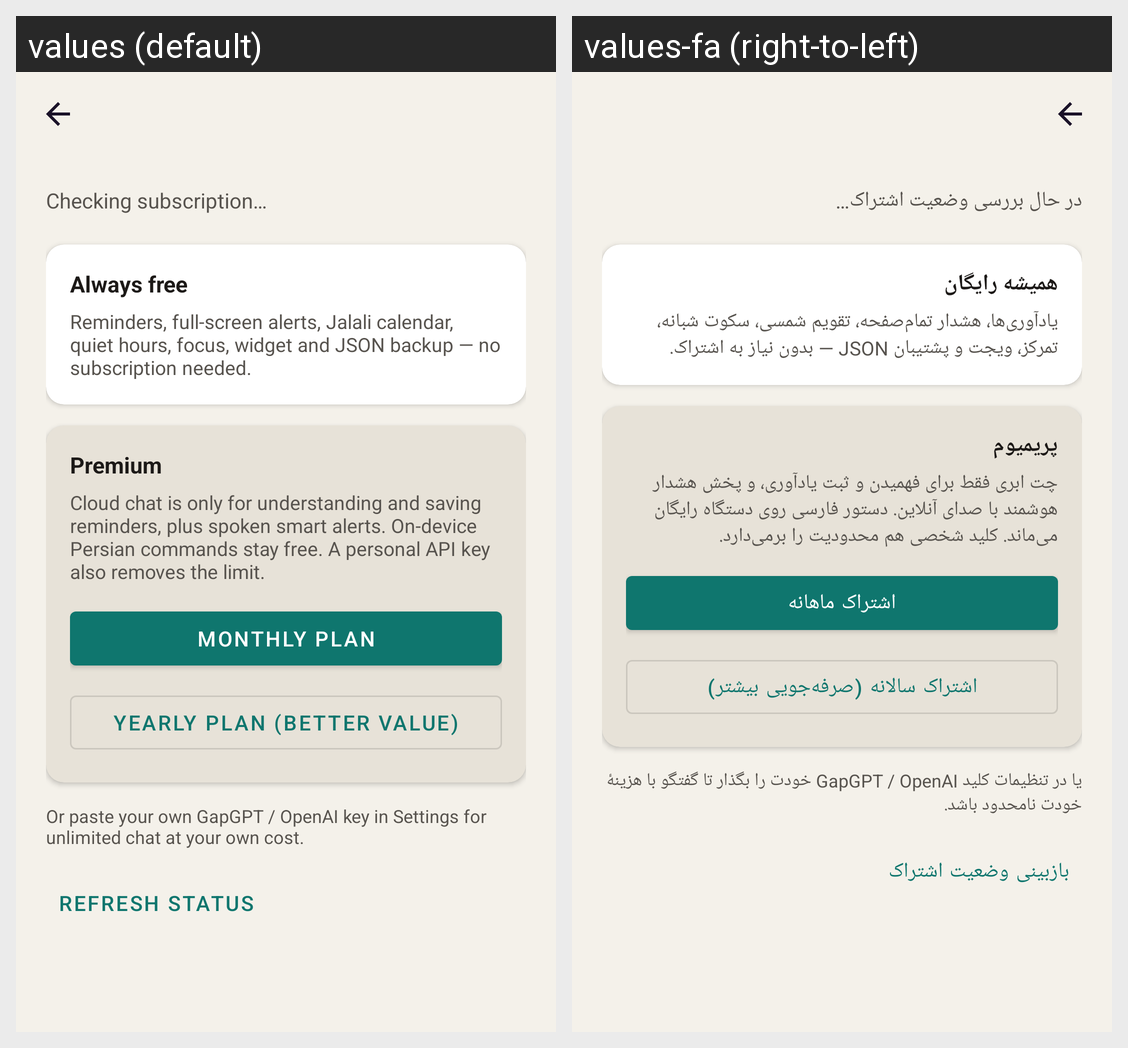

Locale-by-locale string values for the Android screen shown in this grid:
Android screen res/layout/activity_subscription.xml rendered under 2 locales, left to right: values (default), values-fa (right-to-left). Device: Nexus 5 (rendered at 1080×1920; each locale shown at half size, 540×960, under a caption strip naming it); theme Theme.Yadavar.
Strings drawn on this screen, with the default value and each locale's value (text and hints the layout hard-codes, and strings that could not be matched under every locale, appear in the picture but are not listed):

subscription_checking
  values: Checking subscription…
  values-fa: در حال بررسی وضعیت اشتراک…

subscription_free_title
  values: Always free
  values-fa: همیشه رایگان

subscription_free_body
  values: Reminders, full-screen alerts, Jalali calendar, quiet hours, focus, widget and JSON backup — no subscription needed.
  values-fa: یادآوری‌ها، هشدار تمام‌صفحه، تقویم شمسی، سکوت شبانه، تمرکز، ویجت و پشتیبان JSON — بدون نیاز به اشتراک.

subscription_premium_title
  values: Premium
  values-fa: پریمیوم

subscription_premium_body
  values: Cloud chat is only for understanding and saving reminders, plus spoken smart alerts. On-device Persian commands stay free. A personal API key also removes the limit.
  values-fa: چت ابری فقط برای فهمیدن و ثبت یادآوری، و پخش هشدار هوشمند با صدای آنلاین. دستور فارسی روی دستگاه رایگان می‌ماند. کلید شخصی هم محدودیت را برمی‌دارد.

subscription_monthly
  values: Monthly plan
  values-fa: اشتراک ماهانه

subscription_yearly
  values: Yearly plan (better value)
  values-fa: اشتراک سالانه (صرفه‌جویی بیشتر)

subscription_or_key
  values: Or paste your own GapGPT / OpenAI key in Settings for unlimited chat at your own cost.
  values-fa: یا در تنظیمات کلید GapGPT / OpenAI خودت را بگذار تا گفتگو با هزینهٔ خودت نامحدود باشد.

subscription_refresh
  values: Refresh status
  values-fa: بازبینی وضعیت اشتراک
